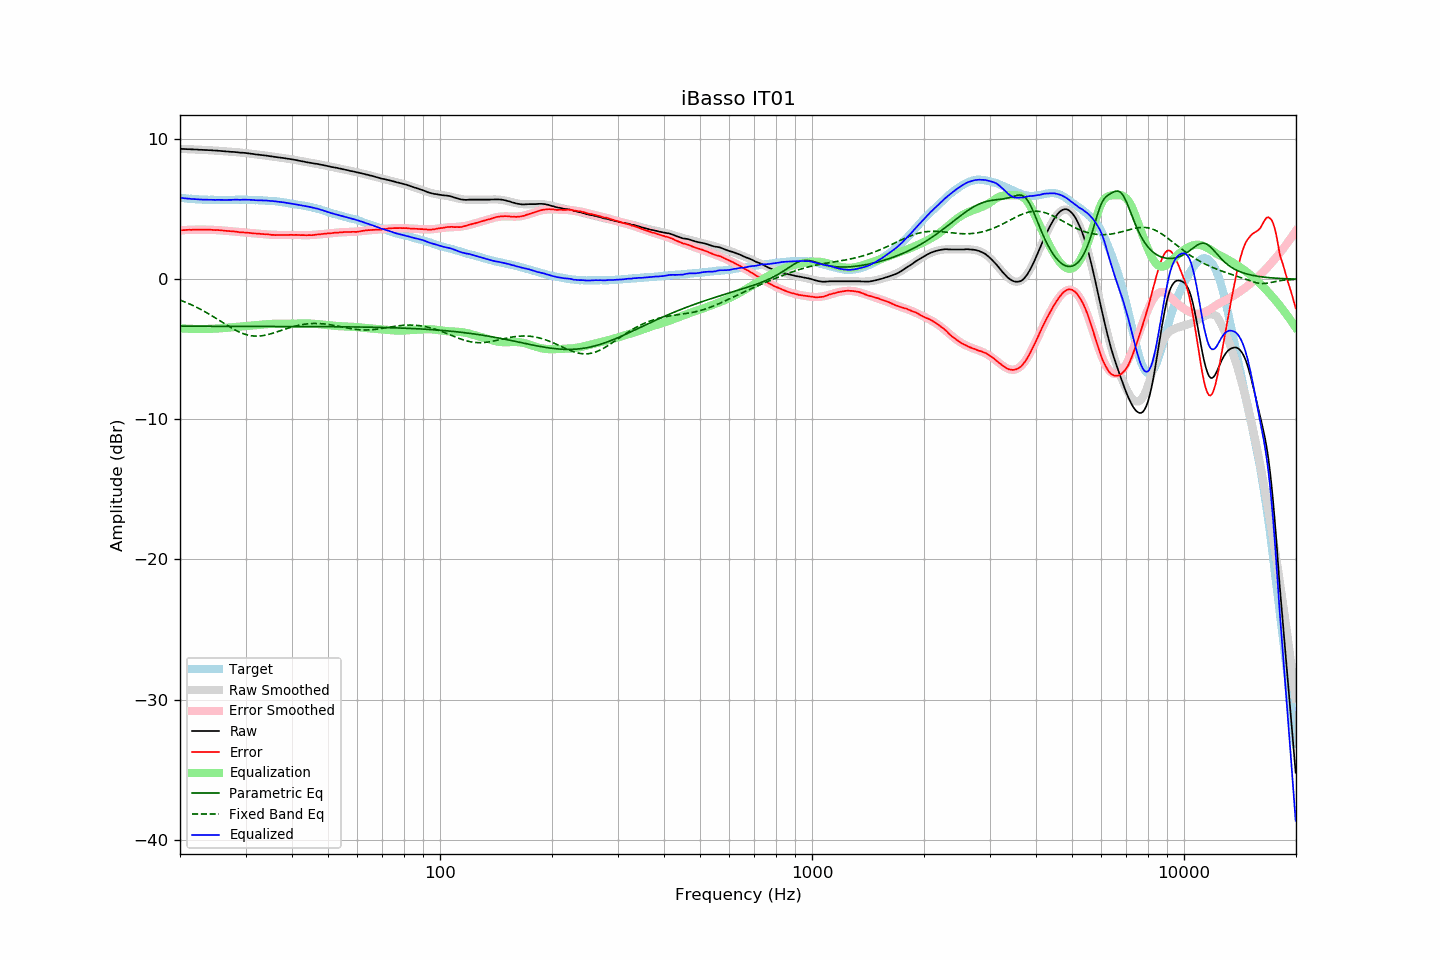

Values plotted in this chart, from the file beside it:
frequency, raw, error, smoothed, error_smoothed, equalization, parametric_eq, fixed_band_eq, equalized_raw, equalized_smoothed, target
20.00, 9.32, 3.50, 9.31, 3.49, -3.49, -3.35, -1.48, 5.82, 5.82, 5.82
20.20, 9.31, 3.50, 9.31, 3.50, -3.50, -3.35, -1.53, 5.80, 5.81, 5.81
20.40, 9.31, 3.51, 9.30, 3.51, -3.51, -3.35, -1.57, 5.80, 5.79, 5.80
20.61, 9.30, 3.51, 9.30, 3.52, -3.52, -3.35, -1.62, 5.78, 5.78, 5.79
20.81, 9.30, 3.53, 9.29, 3.52, -3.52, -3.35, -1.67, 5.77, 5.77, 5.77
21.02, 9.29, 3.53, 9.29, 3.53, -3.53, -3.35, -1.71, 5.76, 5.76, 5.75
21.23, 9.29, 3.54, 9.28, 3.53, -3.53, -3.35, -1.76, 5.75, 5.75, 5.74
21.44, 9.28, 3.52, 9.28, 3.54, -3.54, -3.35, -1.82, 5.74, 5.74, 5.75
21.66, 9.28, 3.54, 9.27, 3.54, -3.54, -3.35, -1.87, 5.74, 5.73, 5.73
21.87, 9.27, 3.53, 9.27, 3.54, -3.54, -3.35, -1.92, 5.72, 5.72, 5.73
22.09, 9.27, 3.55, 9.26, 3.55, -3.55, -3.35, -1.98, 5.72, 5.72, 5.71
22.31, 9.26, 3.54, 9.26, 3.55, -3.55, -3.35, -2.04, 5.71, 5.71, 5.71
22.54, 9.25, 3.54, 9.25, 3.55, -3.55, -3.35, -2.09, 5.70, 5.70, 5.70
22.76, 9.25, 3.54, 9.25, 3.55, -3.55, -3.35, -2.16, 5.70, 5.70, 5.70
22.99, 9.24, 3.55, 9.24, 3.55, -3.55, -3.35, -2.22, 5.69, 5.69, 5.69
23.22, 9.24, 3.56, 9.23, 3.55, -3.55, -3.35, -2.28, 5.69, 5.69, 5.68
23.45, 9.23, 3.54, 9.23, 3.54, -3.54, -3.35, -2.35, 5.68, 5.68, 5.69
23.69, 9.23, 3.55, 9.22, 3.54, -3.54, -3.35, -2.41, 5.68, 5.68, 5.68
23.92, 9.22, 3.55, 9.22, 3.54, -3.54, -3.35, -2.48, 5.68, 5.68, 5.67
24.16, 9.22, 3.54, 9.21, 3.54, -3.54, -3.35, -2.55, 5.68, 5.67, 5.68
24.40, 9.21, 3.53, 9.20, 3.53, -3.53, -3.35, -2.62, 5.67, 5.67, 5.68
24.65, 9.20, 3.52, 9.20, 3.53, -3.53, -3.35, -2.69, 5.67, 5.67, 5.68
24.89, 9.19, 3.51, 9.19, 3.52, -3.52, -3.35, -2.76, 5.67, 5.67, 5.68
25.14, 9.19, 3.52, 9.18, 3.51, -3.51, -3.35, -2.83, 5.67, 5.67, 5.66
25.39, 9.18, 3.51, 9.17, 3.51, -3.51, -3.35, -2.90, 5.67, 5.67, 5.66
25.65, 9.17, 3.50, 9.16, 3.50, -3.50, -3.35, -2.98, 5.67, 5.67, 5.66
25.91, 9.16, 3.49, 9.16, 3.49, -3.49, -3.35, -3.05, 5.67, 5.67, 5.66
26.16, 9.15, 3.47, 9.15, 3.48, -3.48, -3.35, -3.12, 5.66, 5.67, 5.67
26.43, 9.14, 3.47, 9.14, 3.47, -3.47, -3.35, -3.19, 5.67, 5.67, 5.67
26.69, 9.13, 3.46, 9.13, 3.46, -3.46, -3.35, -3.26, 5.67, 5.67, 5.67
26.96, 9.12, 3.45, 9.12, 3.45, -3.45, -3.35, -3.34, 5.67, 5.67, 5.67
27.23, 9.11, 3.44, 9.11, 3.44, -3.44, -3.35, -3.40, 5.67, 5.67, 5.67
27.50, 9.10, 3.43, 9.10, 3.43, -3.43, -3.35, -3.47, 5.67, 5.67, 5.67
27.77, 9.10, 3.42, 9.09, 3.42, -3.42, -3.35, -3.54, 5.68, 5.68, 5.68
28.05, 9.09, 3.41, 9.08, 3.40, -3.40, -3.35, -3.60, 5.68, 5.68, 5.67
28.33, 9.08, 3.39, 9.07, 3.39, -3.39, -3.36, -3.66, 5.68, 5.68, 5.68
28.62, 9.07, 3.38, 9.06, 3.38, -3.38, -3.36, -3.72, 5.68, 5.68, 5.68
28.90, 9.05, 3.36, 9.05, 3.37, -3.37, -3.36, -3.77, 5.67, 5.68, 5.69
29.19, 9.04, 3.35, 9.04, 3.36, -3.36, -3.36, -3.82, 5.68, 5.68, 5.69
29.48, 9.04, 3.35, 9.03, 3.35, -3.35, -3.36, -3.87, 5.69, 5.68, 5.69
29.78, 9.03, 3.34, 9.02, 3.34, -3.34, -3.36, -3.91, 5.69, 5.68, 5.69
30.08, 9.02, 3.33, 9.01, 3.33, -3.33, -3.36, -3.94, 5.69, 5.68, 5.68
30.38, 9.00, 3.32, 9.00, 3.32, -3.32, -3.36, -3.98, 5.68, 5.68, 5.67
30.68, 8.99, 3.32, 8.98, 3.31, -3.31, -3.36, -4.00, 5.68, 5.67, 5.67
30.99, 8.97, 3.30, 8.97, 3.30, -3.30, -3.36, -4.02, 5.67, 5.67, 5.67
31.30, 8.96, 3.29, 8.95, 3.29, -3.29, -3.36, -4.04, 5.67, 5.67, 5.67
31.61, 8.94, 3.27, 8.94, 3.28, -3.28, -3.36, -4.05, 5.66, 5.66, 5.67
31.93, 8.92, 3.27, 8.93, 3.27, -3.27, -3.36, -4.06, 5.64, 5.65, 5.64
32.24, 8.91, 3.26, 8.91, 3.26, -3.26, -3.36, -4.06, 5.64, 5.65, 5.65
32.57, 8.90, 3.26, 8.90, 3.25, -3.25, -3.36, -4.05, 5.64, 5.64, 5.64
32.89, 8.88, 3.24, 8.88, 3.24, -3.24, -3.36, -4.04, 5.63, 5.64, 5.64
33.22, 8.87, 3.23, 8.87, 3.23, -3.23, -3.36, -4.03, 5.63, 5.63, 5.63
33.55, 8.86, 3.22, 8.85, 3.22, -3.22, -3.36, -4.01, 5.63, 5.63, 5.63
33.89, 8.84, 3.22, 8.83, 3.21, -3.21, -3.36, -3.99, 5.62, 5.62, 5.62
34.23, 8.83, 3.22, 8.82, 3.20, -3.20, -3.36, -3.97, 5.62, 5.62, 5.61
34.57, 8.81, 3.20, 8.80, 3.20, -3.20, -3.36, -3.94, 5.61, 5.61, 5.60
34.92, 8.79, 3.20, 8.79, 3.19, -3.19, -3.36, -3.91, 5.60, 5.60, 5.59
35.27, 8.78, 3.17, 8.77, 3.18, -3.18, -3.36, -3.87, 5.59, 5.59, 5.61
35.62, 8.76, 3.17, 8.76, 3.18, -3.18, -3.36, -3.84, 5.58, 5.58, 5.58
35.97, 8.74, 3.16, 8.74, 3.17, -3.17, -3.36, -3.80, 5.56, 5.57, 5.58
... 635 more rows
